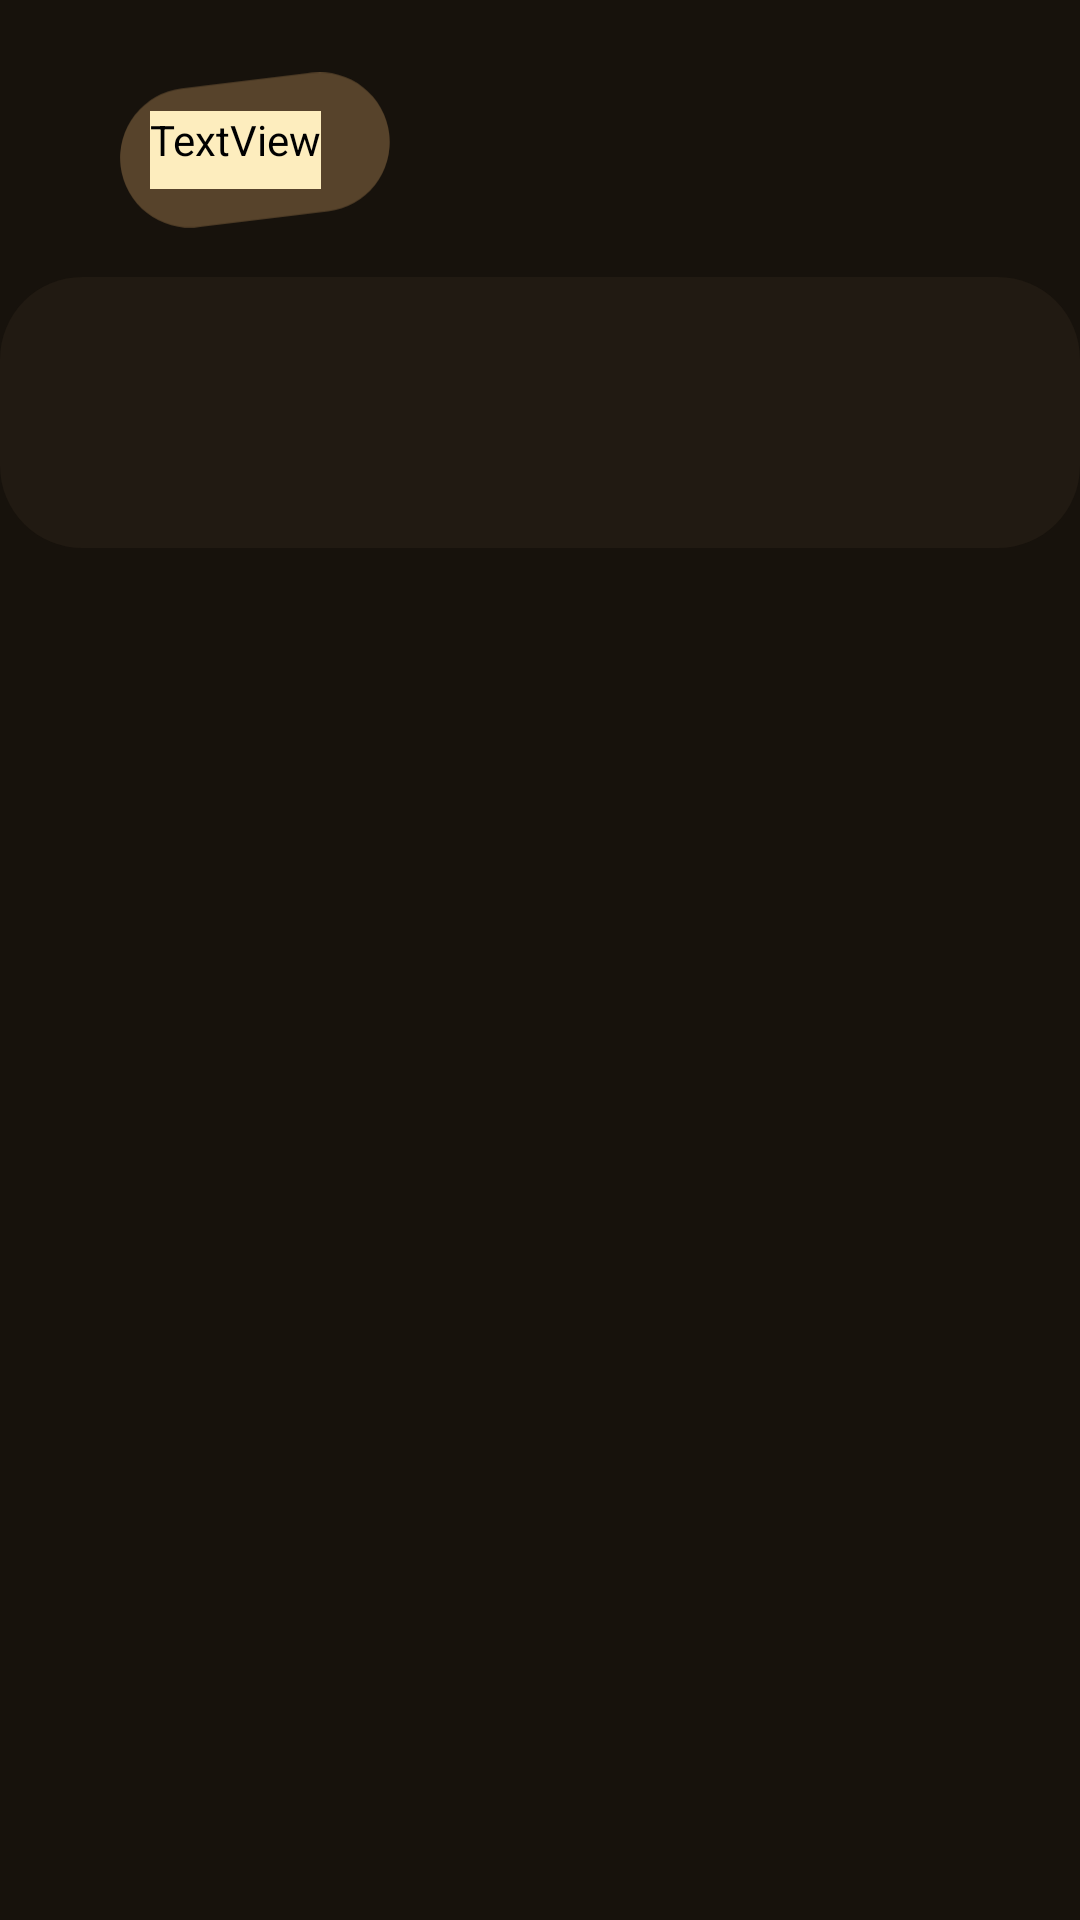

Layout XML and referenced resources for this Android screen:
<!-- AndroidManifest.xml: application theme Theme.Zaprett -->
<!-- res/layout/fragment_hosts.xml -->
<?xml version="1.0" encoding="utf-8"?>
<androidx.coordinatorlayout.widget.CoordinatorLayout xmlns:android="http://schemas.android.com/apk/res/android"
    xmlns:app="http://schemas.android.com/apk/res-auto"
    xmlns:tools="http://schemas.android.com/tools"
    android:layout_width="match_parent"
    android:layout_height="match_parent"
    android:fitsSystemWindows="true"
    android:background="@color/background"
    tools:context=".ui.hosts.HostsFragment">

    <ImageView
        android:id="@+id/tittlezaprettbg"
        android:layout_width="90dp"
        android:layout_height="100dp"
        android:layout_marginStart="40dp"
        android:layout_marginTop="0dp"
        android:importantForAccessibility="no"
        android:src="@drawable/title_oval" />

    <TextView
        android:id="@+id/titlezaprett"
        android:layout_width="wrap_content"
        android:layout_height="wrap_content"
        android:layout_marginStart="50dp"
        android:paddingBottom="7dp"
        android:backgroundTint="@color/brightest"
        android:elegantTextHeight="true"
        android:fontFamily="@font/unbounded"
        android:text="@string/title_hosts"
        android:textColor="@color/brightest"
        android:textSize="32sp"
        app:layout_anchor="@+id/tittlezaprettbg"
        app:layout_anchorGravity="start|center"
        />

    <ImageView
        android:id="@+id/imageView"
        android:layout_width="wrap_content"
        android:layout_height="wrap_content"
        android:src="@drawable/itembg" />

</androidx.coordinatorlayout.widget.CoordinatorLayout>
<!-- resources referenced by this layout -->
<resources>
  <color name="background">#17120C</color>
  <color name="brightest">#FDEDBE</color>
  <!-- drawable itembg (drawable) -->
  <vector xmlns:android="http://schemas.android.com/apk/res/android"
      android:width="1095dp"
      android:height="275dp"
      android:viewportWidth="1095"
      android:viewportHeight="275">
    <path
        android:pathData="M83.3,0L1011.7,0A83.3,83.3 0,0 1,1095 83.3L1095,191.7A83.3,83.3 0,0 1,1011.7 275L83.3,275A83.3,83.3 0,0 1,0 191.7L0,83.3A83.3,83.3 0,0 1,83.3 0z"
        android:fillColor="#211A12"/>
  </vector>
  <!-- drawable title_oval (drawable) -->
  <vector xmlns:android="http://schemas.android.com/apk/res/android"
      android:width="380dp"
      android:height="219dp"
      android:viewportWidth="380"
      android:viewportHeight="219">
    <path
        android:pathData="M86.47,23.1L269.6,0.84A98.19,98.19 128.07,0 1,378.91 86.47L378.91,86.47A98.19,98.19 128.07,0 1,293.28 195.79L110.16,218.04A98.19,98.19 128.07,0 1,0.84 132.41L0.84,132.41A98.19,98.19 128.07,0 1,86.47 23.1z"
        android:fillColor="#57432B"/>
  </vector>
  <string name="title_hosts">Hosts</string>
  <style name="Theme.Zaprett" parent="Theme.Material3.DynamicColors.DayNight.NoActionBar">
          <item name="colorPrimary">@color/design_default_color_primary</item>
          <item name="colorPrimaryVariant">@color/design_default_color_primary_variant</item>
          <item name="colorOnPrimary">@color/design_default_color_on_primary</item>
          <item name="colorPrimaryDark">@color/normal_window</item>
  
          <item name="colorSecondary">@color/design_default_color_secondary</item>
          <item name="colorSecondaryVariant">@color/design_default_color_secondary_variant</item>
          <item name="colorOnSecondary">@color/design_default_color_on_secondary</item>
  
          <item name="android:statusBarColor">@color/normal_window</item>
          <item name="android:font">@font/productsans</item>
          <item name="android:navigationBarColor">@color/navbar</item>
      </style>
  <color name="normal_window">#211A12</color>
  <color name="navbar">#251E16</color>
</resources>
